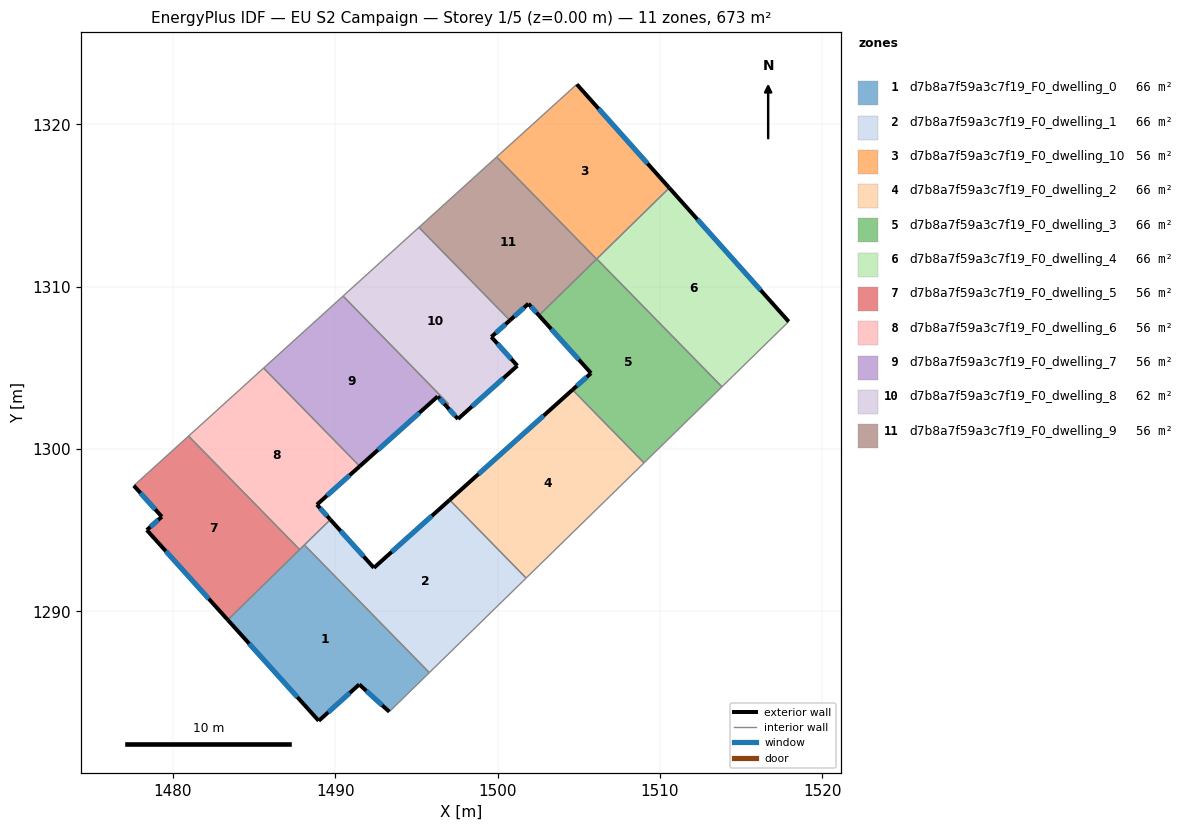
=== STOREY PLAN SPEC (per zone: floor XY polygon, exterior-wall plan segments, windows/doors) ===
zone 1: d7b8a7f59a3c7f19_F0_dwelling_0  (66.2 m²)
  floor: (1488.10, 1294.09) (1495.80, 1286.23) (1493.33, 1283.82) (1491.48, 1285.50) (1488.98, 1283.26) (1483.38, 1289.48)
  exterior wall: (1491.48, 1285.50) – (1493.33, 1283.82)  [2.5 m]
    window: (1491.92, 1285.11) – (1492.90, 1284.22)  [2.1 m²]
  exterior wall: (1488.98, 1283.26) – (1491.48, 1285.50)  [3.4 m]
    window: (1489.57, 1283.79) – (1490.90, 1284.98)  [2.8 m²]
  exterior wall: (1483.38, 1289.48) – (1488.98, 1283.26)  [8.4 m]
    window: (1484.70, 1288.02) – (1487.67, 1284.72)  [7.1 m²]
  interior walls: 4
zone 2: d7b8a7f59a3c7f19_F0_dwelling_1  (66.2 m²)
  floor: (1497.05, 1296.87) (1501.76, 1292.05) (1495.80, 1286.23) (1488.10, 1294.09) (1489.70, 1295.66) (1492.38, 1292.69)
  exterior wall: (1492.38, 1292.69) – (1489.70, 1295.66)  [4.0 m]
    window: (1491.75, 1293.38) – (1490.33, 1294.96)  [3.4 m²]
  exterior wall: (1497.05, 1296.87) – (1492.38, 1292.69)  [6.3 m]
    window: (1495.95, 1295.89) – (1493.48, 1293.67)  [5.3 m²]
  interior walls: 4
zone 3: d7b8a7f59a3c7f19_F0_dwelling_10  (56.1 m²)
  floor: (1504.88, 1322.47) (1510.58, 1316.09) (1506.10, 1311.70) (1499.94, 1317.99)
  exterior wall: (1510.58, 1316.09) – (1504.88, 1322.47)  [8.6 m]
    window: (1509.24, 1317.58) – (1506.22, 1320.97)  [7.2 m²]
  interior walls: 4
zone 4: d7b8a7f59a3c7f19_F0_dwelling_2  (66.2 m²)
  floor: (1504.62, 1303.65) (1509.02, 1299.15) (1501.76, 1292.05) (1497.05, 1296.87)
  exterior wall: (1504.62, 1303.65) – (1497.05, 1296.87)  [10.2 m]
    window: (1502.84, 1302.06) – (1498.83, 1298.46)  [8.6 m²]
  interior walls: 3
zone 5: d7b8a7f59a3c7f19_F0_dwelling_3  (66.2 m²)
  floor: (1506.11, 1311.71) (1513.82, 1303.83) (1509.02, 1299.15) (1504.62, 1303.65) (1505.76, 1304.67) (1502.55, 1308.23)
  exterior wall: (1505.76, 1304.67) – (1504.62, 1303.65)  [1.5 m]
    window: (1505.49, 1304.43) – (1504.88, 1303.89)  [1.3 m²]
  exterior wall: (1502.55, 1308.23) – (1505.76, 1304.67)  [4.8 m]
    window: (1503.30, 1307.39) – (1505.00, 1305.51)  [4.0 m²]
  interior walls: 5
zone 6: d7b8a7f59a3c7f19_F0_dwelling_4  (66.2 m²)
  floor: (1510.58, 1316.09) (1517.93, 1307.85) (1513.82, 1303.83) (1506.11, 1311.71)
  exterior wall: (1517.93, 1307.85) – (1510.58, 1316.09)  [11.0 m]
    window: (1516.20, 1309.79) – (1512.30, 1314.15)  [9.3 m²]
  interior walls: 3
zone 7: d7b8a7f59a3c7f19_F0_dwelling_5  (56.1 m²)
  floor: (1480.97, 1300.80) (1487.81, 1293.81) (1483.38, 1289.48) (1478.40, 1295.01) (1479.32, 1295.83) (1477.60, 1297.75)
  exterior wall: (1478.40, 1295.01) – (1483.38, 1289.48)  [7.5 m]
    window: (1479.57, 1293.71) – (1482.21, 1290.78)  [6.3 m²]
  exterior wall: (1479.32, 1295.83) – (1478.40, 1295.01)  [1.2 m]
    window: (1479.10, 1295.64) – (1478.61, 1295.21)  [1.0 m²]
  exterior wall: (1477.60, 1297.75) – (1479.32, 1295.83)  [2.6 m]
    window: (1478.00, 1297.30) – (1478.92, 1296.28)  [2.2 m²]
  interior walls: 3
zone 8: d7b8a7f59a3c7f19_F0_dwelling_6  (56.1 m²)
  floor: (1485.59, 1304.99) (1491.51, 1298.94) (1488.87, 1296.58) (1489.70, 1295.66) (1487.81, 1293.81) (1480.97, 1300.80)
  exterior wall: (1489.70, 1295.66) – (1488.87, 1296.58)  [1.2 m]
    window: (1489.51, 1295.87) – (1489.07, 1296.36)  [1.0 m²]
  exterior wall: (1488.87, 1296.58) – (1491.51, 1298.94)  [3.5 m]
    window: (1489.49, 1297.13) – (1490.89, 1298.38)  [3.0 m²]
  interior walls: 5
zone 9: d7b8a7f59a3c7f19_F0_dwelling_7  (56.1 m²)
  floor: (1496.31, 1303.24) (1491.51, 1298.94) (1485.59, 1304.99) (1490.48, 1309.42) (1496.98, 1302.78) (1496.84, 1302.65)
  exterior wall: (1496.31, 1303.24) – (1496.84, 1302.65)  [0.8 m]
    window: (1496.43, 1303.10) – (1496.72, 1302.79)  [0.7 m²]
  exterior wall: (1491.51, 1298.94) – (1496.31, 1303.24)  [6.4 m]
    window: (1492.64, 1299.95) – (1495.18, 1302.23)  [5.4 m²]
  interior walls: 4
zone 10: d7b8a7f59a3c7f19_F0_dwelling_8  (61.9 m²)
  floor: (1500.76, 1307.93) (1499.62, 1306.91) (1501.22, 1305.13) (1497.56, 1301.85) (1496.84, 1302.65) (1496.98, 1302.78) (1490.48, 1309.42) (1495.16, 1313.65)
  exterior wall: (1499.62, 1306.91) – (1500.76, 1307.93)  [1.5 m]
    window: (1499.89, 1307.15) – (1500.49, 1307.69)  [1.3 m²]
  exterior wall: (1501.22, 1305.13) – (1499.62, 1306.91)  [2.4 m]
    window: (1500.84, 1305.55) – (1499.99, 1306.49)  [2.0 m²]
  exterior wall: (1497.56, 1301.85) – (1501.22, 1305.13)  [4.9 m]
    window: (1498.42, 1302.62) – (1500.36, 1304.36)  [4.1 m²]
  exterior wall: (1496.84, 1302.65) – (1497.56, 1301.85)  [1.1 m]
    window: (1497.01, 1302.46) – (1497.39, 1302.04)  [0.9 m²]
  interior walls: 4
zone 11: d7b8a7f59a3c7f19_F0_dwelling_9  (56.1 m²)
  floor: (1499.94, 1317.99) (1506.10, 1311.70) (1502.55, 1308.23) (1501.90, 1308.95) (1500.76, 1307.93) (1495.16, 1313.65)
  exterior wall: (1501.90, 1308.95) – (1502.55, 1308.23)  [1.0 m]
    window: (1502.05, 1308.78) – (1502.40, 1308.40)  [0.8 m²]
  exterior wall: (1500.76, 1307.93) – (1501.90, 1308.95)  [1.5 m]
    window: (1501.03, 1308.17) – (1501.63, 1308.71)  [1.3 m²]
  interior walls: 4

=== DERIVED (storey summary) ===
Building: EU S2 Campaign
Storey: 1 of 5  (floor level z = 0.00 m)
Storey gross floor area: 673.1 m²
Zones on this storey: 11
  - d7b8a7f59a3c7f19_F0_dwelling_0: floor 66.2 m²; exterior wall 14.2 m (42.7 m²); 3 window(s) 12.0 m²; WWR 28.1%
  - d7b8a7f59a3c7f19_F0_dwelling_1: floor 66.2 m²; exterior wall 10.3 m (30.8 m²); 2 window(s) 8.7 m²; WWR 28.1%
  - d7b8a7f59a3c7f19_F0_dwelling_10: floor 56.1 m²; exterior wall 8.6 m (25.7 m²); 1 window(s) 7.2 m²; WWR 28.1%
  - d7b8a7f59a3c7f19_F0_dwelling_2: floor 66.2 m²; exterior wall 10.2 m (30.5 m²); 1 window(s) 8.6 m²; WWR 28.1%
  - d7b8a7f59a3c7f19_F0_dwelling_3: floor 66.2 m²; exterior wall 6.3 m (19.0 m²); 2 window(s) 5.3 m²; WWR 28.1%
  - d7b8a7f59a3c7f19_F0_dwelling_4: floor 66.2 m²; exterior wall 11.0 m (33.1 m²); 1 window(s) 9.3 m²; WWR 28.1%
  - d7b8a7f59a3c7f19_F0_dwelling_5: floor 56.1 m²; exterior wall 11.3 m (33.8 m²); 3 window(s) 9.5 m²; WWR 28.1%
  - d7b8a7f59a3c7f19_F0_dwelling_6: floor 56.1 m²; exterior wall 4.8 m (14.3 m²); 2 window(s) 4.0 m²; WWR 28.1%
  - d7b8a7f59a3c7f19_F0_dwelling_7: floor 56.1 m²; exterior wall 7.2 m (21.7 m²); 2 window(s) 6.1 m²; WWR 28.1%
  - d7b8a7f59a3c7f19_F0_dwelling_8: floor 61.9 m²; exterior wall 9.9 m (29.7 m²); 4 window(s) 8.4 m²; WWR 28.1%
  - d7b8a7f59a3c7f19_F0_dwelling_9: floor 56.1 m²; exterior wall 2.5 m (7.5 m²); 2 window(s) 2.1 m²; WWR 28.1%
Zone adjacency (shared interzone walls):
  - d7b8a7f59a3c7f19_F0_dwelling_0 ↔ d7b8a7f59a3c7f19_F0_dwelling_1
  - d7b8a7f59a3c7f19_F0_dwelling_0 ↔ d7b8a7f59a3c7f19_F0_dwelling_5
  - d7b8a7f59a3c7f19_F0_dwelling_0 ↔ d7b8a7f59a3c7f19_F0_dwelling_6
  - d7b8a7f59a3c7f19_F0_dwelling_1 ↔ d7b8a7f59a3c7f19_F0_dwelling_2
  - d7b8a7f59a3c7f19_F0_dwelling_1 ↔ d7b8a7f59a3c7f19_F0_dwelling_6
  - d7b8a7f59a3c7f19_F0_dwelling_10 ↔ d7b8a7f59a3c7f19_F0_dwelling_3
  - d7b8a7f59a3c7f19_F0_dwelling_10 ↔ d7b8a7f59a3c7f19_F0_dwelling_4
  - d7b8a7f59a3c7f19_F0_dwelling_10 ↔ d7b8a7f59a3c7f19_F0_dwelling_9
  - d7b8a7f59a3c7f19_F0_dwelling_2 ↔ d7b8a7f59a3c7f19_F0_dwelling_3
  - d7b8a7f59a3c7f19_F0_dwelling_3 ↔ d7b8a7f59a3c7f19_F0_dwelling_4
  - d7b8a7f59a3c7f19_F0_dwelling_3 ↔ d7b8a7f59a3c7f19_F0_dwelling_9
  - d7b8a7f59a3c7f19_F0_dwelling_5 ↔ d7b8a7f59a3c7f19_F0_dwelling_6
  - d7b8a7f59a3c7f19_F0_dwelling_6 ↔ d7b8a7f59a3c7f19_F0_dwelling_7
  - d7b8a7f59a3c7f19_F0_dwelling_7 ↔ d7b8a7f59a3c7f19_F0_dwelling_8
  - d7b8a7f59a3c7f19_F0_dwelling_8 ↔ d7b8a7f59a3c7f19_F0_dwelling_9